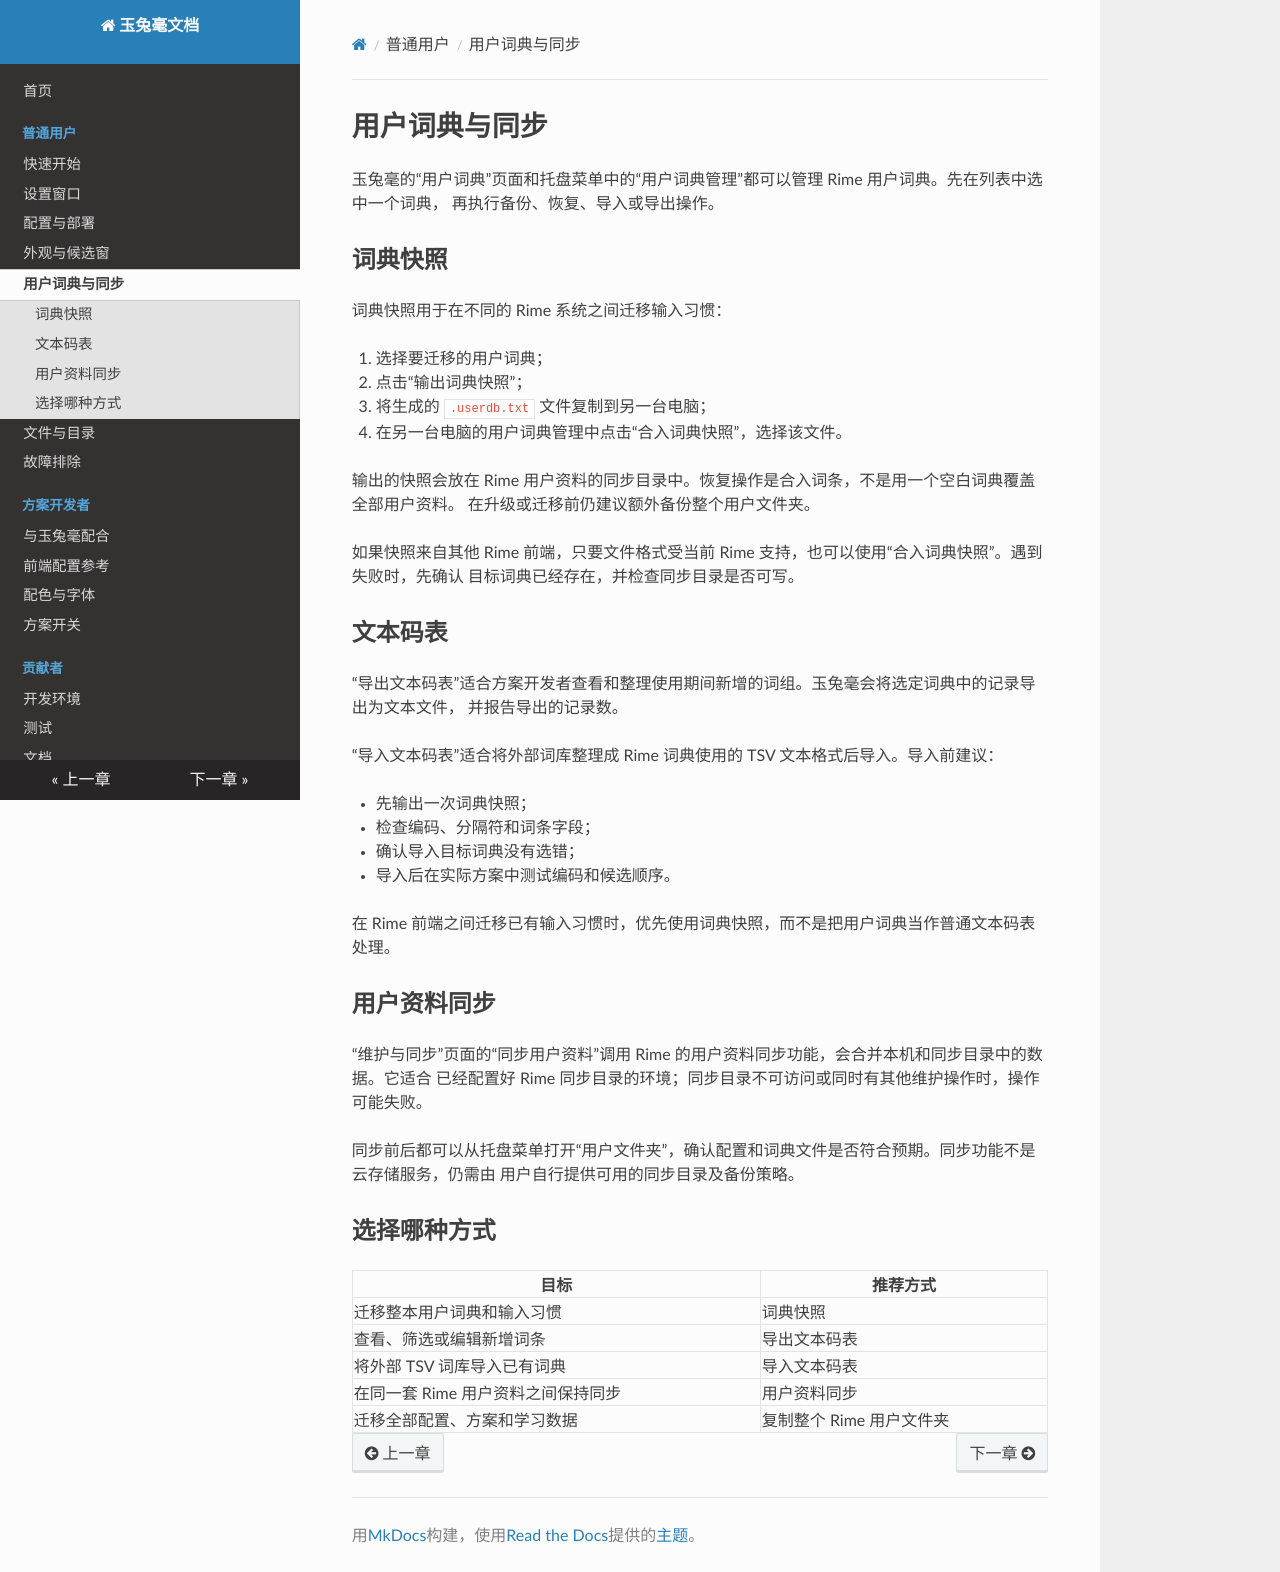

repository: rimeinn/rabbit · page: user/dictionary-and-sync/index.html · generator: mkdocs

# 用户词典与同步

玉兔毫的“用户词典”页面和托盘菜单中的“用户词典管理”都可以管理 Rime 用户词典。先在列表中选中一个词典，
再执行备份、恢复、导入或导出操作。

## 词典快照

词典快照用于在不同的 Rime 系统之间迁移输入习惯：

1. 选择要迁移的用户词典；
2. 点击“输出词典快照”；
3. 将生成的 `.userdb.txt` 文件复制到另一台电脑；
4. 在另一台电脑的用户词典管理中点击“合入词典快照”，选择该文件。

输出的快照会放在 Rime 用户资料的同步目录中。恢复操作是合入词条，不是用一个空白词典覆盖全部用户资料。
在升级或迁移前仍建议额外备份整个用户文件夹。

如果快照来自其他 Rime 前端，只要文件格式受当前 Rime 支持，也可以使用“合入词典快照”。遇到失败时，先确认
目标词典已经存在，并检查同步目录是否可写。

## 文本码表

“导出文本码表”适合方案开发者查看和整理使用期间新增的词组。玉兔毫会将选定词典中的记录导出为文本文件，
并报告导出的记录数。

“导入文本码表”适合将外部词库整理成 Rime 词典使用的 TSV 文本格式后导入。导入前建议：

- 先输出一次词典快照；
- 检查编码、分隔符和词条字段；
- 确认导入目标词典没有选错；
- 导入后在实际方案中测试编码和候选顺序。

在 Rime 前端之间迁移已有输入习惯时，优先使用词典快照，而不是把用户词典当作普通文本码表处理。

## 用户资料同步

“维护与同步”页面的“同步用户资料”调用 Rime 的用户资料同步功能，会合并本机和同步目录中的数据。它适合
已经配置好 Rime 同步目录的环境；同步目录不可访问或同时有其他维护操作时，操作可能失败。

同步前后都可以从托盘菜单打开“用户文件夹”，确认配置和词典文件是否符合预期。同步功能不是云存储服务，仍需由
用户自行提供可用的同步目录及备份策略。

## 选择哪种方式

| 目标 | 推荐方式 |
| --- | --- |
| 迁移整本用户词典和输入习惯 | 词典快照 |
| 查看、筛选或编辑新增词条 | 导出文本码表 |
| 将外部 TSV 词库导入已有词典 | 导入文本码表 |
| 在同一套 Rime 用户资料之间保持同步 | 用户资料同步 |
| 迁移全部配置、方案和学习数据 | 复制整个 Rime 用户文件夹 |
